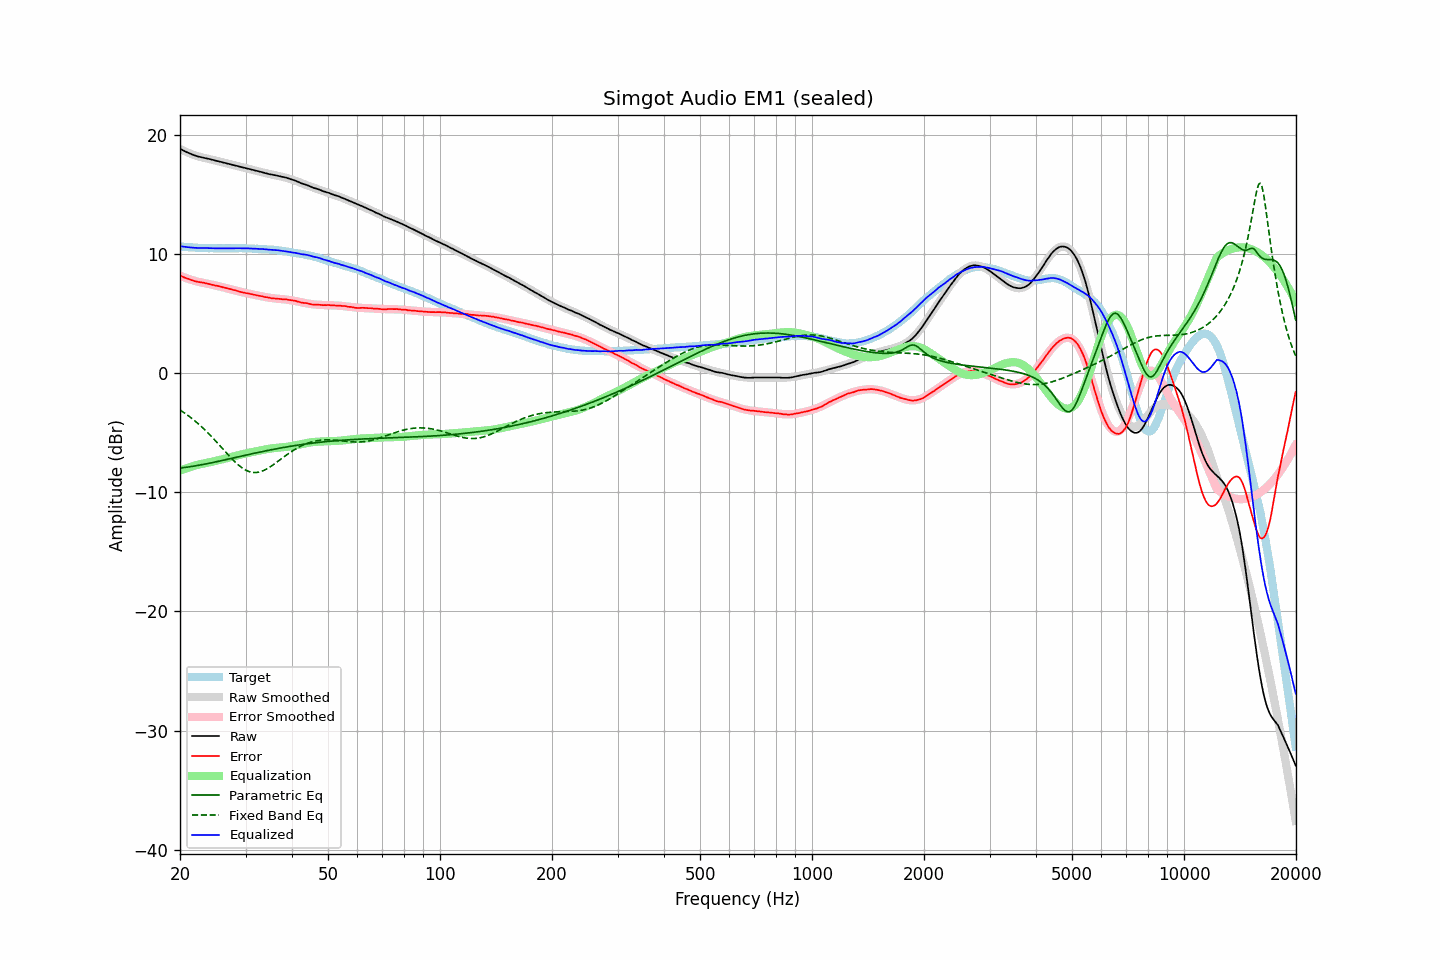

Source data for this figure (header and first rows):
frequency, raw, error, smoothed, error_smoothed, equalization, parametric_eq, fixed_band_eq, equalized_raw, equalized_smoothed, target
20.00, 18.84, 8.20, 18.82, 8.18, -8.18, -7.96, -3.09, 10.66, 10.64, 10.64
20.20, 18.77, 8.14, 18.76, 8.13, -8.13, -7.94, -3.17, 10.64, 10.63, 10.63
20.40, 18.70, 8.08, 18.69, 8.08, -8.08, -7.93, -3.26, 10.62, 10.62, 10.62
20.61, 18.63, 8.02, 18.63, 8.03, -8.03, -7.91, -3.36, 10.60, 10.60, 10.61
20.81, 18.57, 7.98, 18.57, 7.98, -7.98, -7.89, -3.45, 10.59, 10.59, 10.59
21.02, 18.51, 7.93, 18.51, 7.93, -7.93, -7.87, -3.55, 10.58, 10.58, 10.58
21.23, 18.45, 7.88, 18.46, 7.89, -7.89, -7.85, -3.65, 10.56, 10.57, 10.57
21.44, 18.40, 7.82, 18.40, 7.84, -7.84, -7.83, -3.76, 10.55, 10.56, 10.58
21.66, 18.34, 7.78, 18.35, 7.80, -7.80, -7.81, -3.86, 10.54, 10.55, 10.56
21.87, 18.29, 7.73, 18.31, 7.76, -7.76, -7.79, -3.97, 10.53, 10.55, 10.56
22.09, 18.25, 7.71, 18.26, 7.72, -7.72, -7.77, -4.08, 10.52, 10.54, 10.54
22.31, 18.20, 7.67, 18.22, 7.69, -7.69, -7.74, -4.20, 10.51, 10.53, 10.53
22.54, 18.17, 7.65, 18.18, 7.65, -7.65, -7.72, -4.32, 10.51, 10.52, 10.52
22.76, 18.15, 7.63, 18.14, 7.62, -7.62, -7.69, -4.44, 10.52, 10.52, 10.52
22.99, 18.12, 7.61, 18.11, 7.60, -7.60, -7.67, -4.57, 10.52, 10.51, 10.51
23.22, 18.09, 7.59, 18.08, 7.57, -7.57, -7.64, -4.69, 10.52, 10.51, 10.50
23.45, 18.06, 7.55, 18.04, 7.54, -7.54, -7.62, -4.82, 10.52, 10.50, 10.51
23.69, 18.02, 7.52, 18.01, 7.51, -7.51, -7.59, -4.96, 10.50, 10.50, 10.50
23.92, 17.99, 7.50, 17.98, 7.49, -7.49, -7.56, -5.09, 10.50, 10.49, 10.49
24.16, 17.96, 7.46, 17.95, 7.46, -7.46, -7.53, -5.23, 10.50, 10.49, 10.50
24.40, 17.92, 7.42, 17.92, 7.43, -7.43, -7.51, -5.37, 10.49, 10.49, 10.50
24.65, 17.89, 7.40, 17.89, 7.40, -7.40, -7.48, -5.52, 10.49, 10.49, 10.49
24.89, 17.85, 7.36, 17.85, 7.37, -7.37, -7.45, -5.66, 10.48, 10.48, 10.49
25.14, 17.82, 7.34, 17.82, 7.34, -7.34, -7.42, -5.81, 10.48, 10.48, 10.48
25.39, 17.79, 7.31, 17.78, 7.30, -7.30, -7.39, -5.96, 10.48, 10.48, 10.48
25.65, 17.75, 7.27, 17.75, 7.27, -7.27, -7.36, -6.11, 10.48, 10.48, 10.48
25.91, 17.72, 7.24, 17.72, 7.24, -7.24, -7.33, -6.26, 10.48, 10.48, 10.48
26.16, 17.69, 7.20, 17.68, 7.20, -7.20, -7.30, -6.41, 10.48, 10.48, 10.49
26.43, 17.65, 7.17, 17.65, 7.17, -7.17, -7.27, -6.56, 10.48, 10.48, 10.48
26.69, 17.62, 7.14, 17.61, 7.14, -7.14, -7.24, -6.71, 10.48, 10.48, 10.48
26.96, 17.58, 7.10, 17.58, 7.10, -7.10, -7.21, -6.85, 10.48, 10.48, 10.48
27.23, 17.55, 7.07, 17.55, 7.07, -7.07, -7.18, -7.00, 10.48, 10.48, 10.48
27.50, 17.52, 7.04, 17.51, 7.03, -7.03, -7.15, -7.14, 10.49, 10.48, 10.48
27.77, 17.48, 6.99, 17.48, 7.00, -7.00, -7.12, -7.28, 10.48, 10.49, 10.49
28.05, 17.45, 6.97, 17.45, 6.96, -6.96, -7.09, -7.41, 10.49, 10.49, 10.48
28.33, 17.42, 6.93, 17.41, 6.93, -6.93, -7.06, -7.54, 10.49, 10.49, 10.49
28.62, 17.38, 6.89, 17.38, 6.89, -6.89, -7.03, -7.66, 10.49, 10.49, 10.49
28.90, 17.35, 6.85, 17.34, 6.86, -6.86, -7.00, -7.78, 10.49, 10.49, 10.50
29.19, 17.31, 6.81, 17.31, 6.82, -6.82, -6.97, -7.88, 10.48, 10.49, 10.50
29.48, 17.28, 6.79, 17.28, 6.79, -6.79, -6.94, -7.98, 10.48, 10.49, 10.49
29.78, 17.25, 6.76, 17.24, 6.76, -6.76, -6.91, -8.07, 10.49, 10.48, 10.49
30.08, 17.21, 6.72, 17.21, 6.73, -6.73, -6.87, -8.14, 10.48, 10.48, 10.49
30.38, 17.18, 6.71, 17.18, 6.70, -6.70, -6.84, -8.20, 10.48, 10.48, 10.47
30.68, 17.15, 6.68, 17.14, 6.67, -6.67, -6.81, -8.26, 10.48, 10.47, 10.47
30.99, 17.11, 6.64, 17.11, 6.64, -6.64, -6.78, -8.29, 10.46, 10.47, 10.47
31.30, 17.08, 6.61, 17.08, 6.61, -6.61, -6.76, -8.32, 10.46, 10.46, 10.47
31.61, 17.05, 6.59, 17.04, 6.59, -6.59, -6.73, -8.33, 10.46, 10.45, 10.46
31.93, 17.01, 6.57, 17.01, 6.56, -6.56, -6.70, -8.34, 10.45, 10.45, 10.44
32.24, 16.98, 6.53, 16.97, 6.53, -6.53, -6.67, -8.32, 10.44, 10.44, 10.45
32.57, 16.94, 6.51, 16.94, 6.50, -6.50, -6.64, -8.30, 10.43, 10.43, 10.43
32.89, 16.91, 6.48, 16.90, 6.48, -6.48, -6.61, -8.27, 10.43, 10.43, 10.43
33.22, 16.88, 6.46, 16.87, 6.45, -6.45, -6.58, -8.22, 10.43, 10.42, 10.42
33.55, 16.84, 6.42, 16.84, 6.42, -6.42, -6.55, -8.17, 10.41, 10.41, 10.42
33.89, 16.80, 6.39, 16.80, 6.40, -6.40, -6.53, -8.10, 10.40, 10.41, 10.41
34.23, 16.77, 6.38, 16.77, 6.37, -6.37, -6.50, -8.03, 10.39, 10.40, 10.39
34.57, 16.73, 6.34, 16.74, 6.35, -6.35, -6.47, -7.95, 10.38, 10.39, 10.39
34.92, 16.70, 6.33, 16.71, 6.33, -6.33, -6.44, -7.87, 10.37, 10.38, 10.37
35.27, 16.68, 6.29, 16.68, 6.31, -6.31, -6.42, -7.78, 10.37, 10.37, 10.39
35.62, 16.65, 6.29, 16.65, 6.29, -6.29, -6.39, -7.68, 10.35, 10.36, 10.36
35.97, 16.63, 6.27, 16.62, 6.28, -6.28, -6.37, -7.59, 10.35, 10.35, 10.36
... 635 more rows
